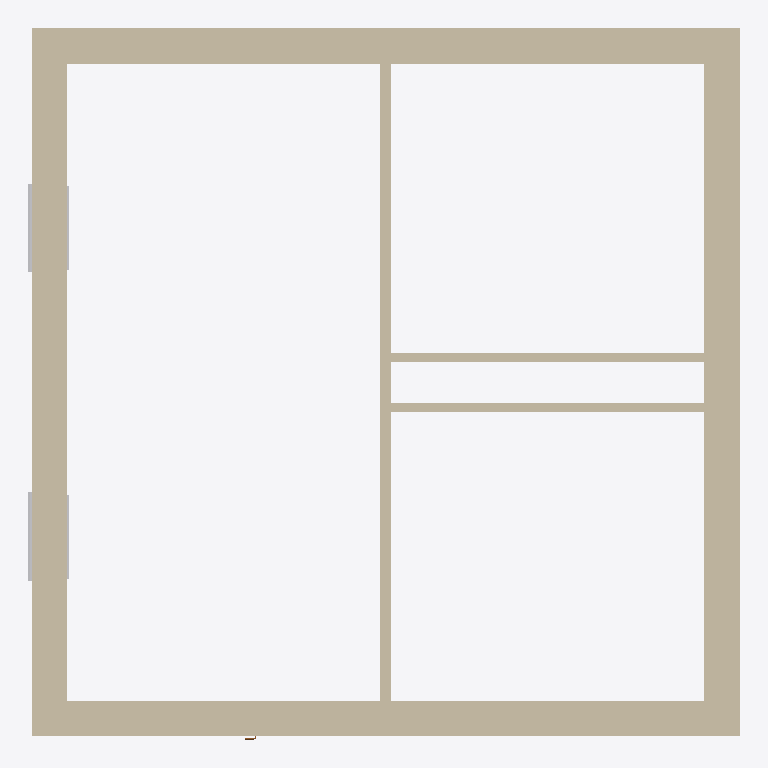
Plan cut of the same IFC building model at storey 'Switch level' (level 1.20 m, cut at 2.60 m), seen from above with north up, elements coloured by IFC class: 7 walls (beige), 4 other elements (light grey). Cut surfaces are drawn darker.
Extent 8.5 m × 8.5 m × 3.3 m (x, y, z). Storeys (9): Pipe depth (hot) at -0.60 m; Pipe depth (cold) at -0.50 m; L1 at 0.00 m; Receptacle level at 0.30 m; Sink height at 0.90 m; Switch level at 1.20 m; L3 at 2.30 m; L2 at 3.00 m; Pipe height at 3.30 m. Elements (17): 7 IfcWallStandardCase, 6 IfcBuildingElementProxy, 2 IfcWindow, 1 IfcDoor, 1 IfcSlab.

HEADER;
FILE_DESCRIPTION(('ViewDefinition [CoordinationView_V2.0]','RevitIdentifiers [ContentGUID: b6d3967a-f15b-4c19-94ce-d909b6051b72, VersionGUID: fcfc1b54-20a7-4627-88e3-85f9bbda0f19, NumberOfSaves: 0]','CoordinateReference [CoordinateBase: Shared Coordinates, ProjectSite: Default Site]'),'2;1');
FILE_NAME('Example_ARC.ifc','2026-04-06T15:11:37+01:00',(''),(''),'ODA SDAI 24.6','Autodesk Revit 24.3.40.26 (ENU) - IFC 24.3.40.26','');
FILE_SCHEMA(('IFC2X3'));
ENDSEC;
DATA;
#27=IFCPROJECT('1NNk23r4fCdBG4Kwzz8Urx',#18,'Project Number',$,$,'Project Name','Project Status',(#22),#5190);
#70=IFCSITE('1NNk23r4fCdBG4Kwzz8Urv',#18,'Default',$,$,#69,$,$,.ELEMENT.,(42,21,31,401672),(-71,-3,-24,-345703),0.0,$,$);
#32=IFCBUILDING('1NNk23r4fCdBG4Kwzz8Urw',#18,'Building Name',$,$,#30,$,'Building Name',.ELEMENT.,$,$,#31);
#36=IFCBUILDINGSTOREY('1iDZV_Brn0Z9GW0EFhImMT',#18,'Pipe depth (hot)',$,'Level:1/4" Head',#35,$,'Pipe depth (hot)',.ELEMENT.,-600.0);
#40=IFCBUILDINGSTOREY('1iDZV_Brn0Z9GW0EFhIn1x',#18,'Pipe depth (cold)',$,'Level:1/4" Head',#39,$,'Pipe depth (cold)',.ELEMENT.,-500.0000000000001);
#43=IFCBUILDINGSTOREY('2JF4e6axWHqu3u0C1FZlmi',#18,'L1',$,'Level:1/4" Head',#42,$,'L1',.ELEMENT.,0.0);
#47=IFCBUILDINGSTOREY('2AhLRpNSP4f8mRIjrLfMuD',#18,'Receptacle level',$,'Level:1/4" Head',#46,$,'Receptacle level',.ELEMENT.,299.99999999999613);
#51=IFCBUILDINGSTOREY('1iDZV_Brn0Z9GW0EFhIosK',#18,'Sink height',$,'Level:1/4" Head',#50,$,'Sink height',.ELEMENT.,900.0000000000002);
#55=IFCBUILDINGSTOREY('2AhLRpNSP4f8mRIjrLfMod',#18,'Switch level',$,'Level:1/4" Head',#54,$,'Switch level',.ELEMENT.,1199.9999999999964);
#59=IFCBUILDINGSTOREY('20rBv4HojAY8M3avWLHA33',#18,'L3',$,'Level:1/4" Head',#58,$,'L3',.ELEMENT.,2300.000000000009);
#63=IFCBUILDINGSTOREY('1ZGO8hrFCHqw0v0026FpFv',#18,'L2',$,'Level:1/4" Head',#62,$,'L2',.ELEMENT.,3000.0);
#67=IFCBUILDINGSTOREY('1iDZV_Brn0Z9GW0EFhInC2',#18,'Pipe height',$,'Level:1/4" Head',#66,$,'Pipe height',.ELEMENT.,3300.0);
#820=IFCWALLSTANDARDCASE('3S3VgMDFLDiPHeIJPk5HTj',#18,'Basic Wall:Basic wall ex:1200689',$,'Basic Wall:Basic wall ex',#804,#819,'1201610');
#908=IFCWALLSTANDARDCASE('20rBv4HojAY8M3avWLHAgu',#18,'Basic Wall:Basic wall ex:1201621',$,'Basic Wall:Basic wall ex',#896,#907,'1201612');
#885=IFCWALLSTANDARDCASE('3S3VgMDFLDiPHeIJPk5HSc',#18,'Basic Wall:Basic wall ex:1200762',$,'Basic Wall:Basic wall ex',#873,#884,'1201611');
#931=IFCWALLSTANDARDCASE('20rBv4HojAY8M3avWLHAad',#18,'Basic Wall:Basic wall ex:1201738',$,'Basic Wall:Basic wall ex',#919,#930,'1201613');
#692=IFCWALLSTANDARDCASE('3$Sc93izfEuuDAiaR0$6h3',#18,'Basic Wall:Basic wall:1200264',$,'Basic Wall:Basic wall',#676,#691,'1201065');
#785=IFCWALLSTANDARDCASE('3S3VgMDFLDiPHeIJPk5HIn',#18,'Basic Wall:Basic wall:1200621',$,'Basic Wall:Basic wall',#773,#784,'1201609');
#989=IFCWALLSTANDARDCASE('1iDZV_Brn0Z9GW0EFhIoO4',#18,'Basic Wall:Partition wall:1202004',$,'Basic Wall:Partition wall',#977,#988,'1201622');
#657=IFCBUILDINGELEMENTPROXY('0Qtcn7X097yu33tgJHTkUC',#18,'Trim-Window-Exterior-Flat:with Sill:1224928:with Sill:1224928 : Trim-Window-Exterior-Flat:with Sill:1224928:1200351:with Sill:1224928:with Sill:1224928 : Trim-Window-Exterior-Flat:with Sill:1224928:12',$,'Trim-Window-Exterior-Flat:with Sill:1224928:with Sill:1224928 : Trim-Window-Exterior-Flat:with Sill:1224928:1200351:with Sill:1224928:with Sill:1224928 : Trim-Window-Exterior-Flat:with Sill:1224928:12',#656,#653,'1200401',$);
#547=IFCBUILDINGELEMENTPROXY('0Qtcn7X097yu33tgJHTkSw',#18,'Trim-Window-Exterior-Flat:with Sill:1224790:with Sill:1224790 : Trim-Window-Exterior-Flat:with Sill:1224790:1200279:with Sill:1224790:with Sill:1224790 : Trim-Window-Exterior-Flat:with Sill:1224790:12',$,'Trim-Window-Exterior-Flat:with Sill:1224790:with Sill:1224790 : Trim-Window-Exterior-Flat:with Sill:1224790:1200279:with Sill:1224790:with Sill:1224790 : Trim-Window-Exterior-Flat:with Sill:1224790:12',#546,#543,'1200329',$);
#388=IFCBUILDINGELEMENTPROXY('0Qtcn7X097yu33tgJHTkSx',#18,'Trim-Window-Interior-Flat:Picture Frame:1224791:Picture Frame:1224791 : Trim-Window-Interior-Flat:Picture Frame:1224791:1200393:Picture Frame:1224791:Picture Frame:1224791 : Trim-Window-Interior-Flat:',$,'Trim-Window-Interior-Flat:Picture Frame:1224791:Picture Frame:1224791 : Trim-Window-Interior-Flat:Picture Frame:1224791:1200393:Picture Frame:1224791:Picture Frame:1224791 : Trim-Window-Interior-Flat:',#387,#382,'1200241',$);
#425=IFCBUILDINGELEMENTPROXY('0Qtcn7X097yu33tgJHTkUD',#18,'Trim-Window-Interior-Flat:Picture Frame:1224929:Picture Frame:1224929 : Trim-Window-Interior-Flat:Picture Frame:1224929:1200411:Picture Frame:1224929:Picture Frame:1224929 : Trim-Window-Interior-Flat:',$,'Trim-Window-Interior-Flat:Picture Frame:1224929:Picture Frame:1224929 : Trim-Window-Interior-Flat:Picture Frame:1224929:1200411:Picture Frame:1224929:Picture Frame:1224929 : Trim-Window-Interior-Flat:',#424,#419,'1200267',$);
ENDSEC;
